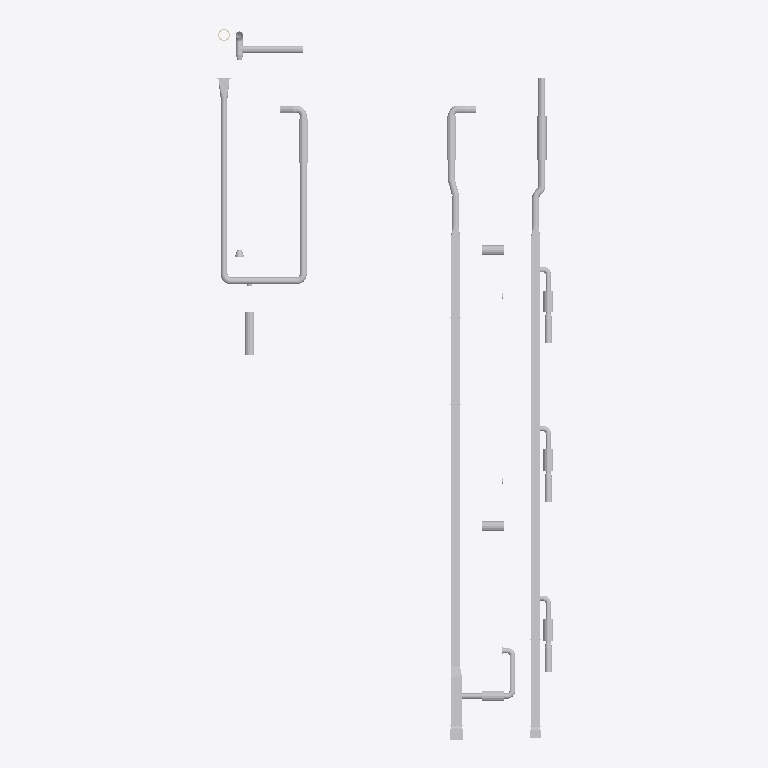
Plan cut of the same IFC building model at storey '1. Obergeschoss' (level 3.20 m, cut at 4.60 m), seen from above with north up, elements coloured by IFC class (only those large enough to see are counted): 77 other elements (light grey), 1 covering (cream). No cut surface shows.
Extent 7.8 m × 16.3 m × 1.3 m (x, y, z). Storeys (2): Erdgeschoss at -0.09 m; 1. Obergeschoss at 3.20 m. Elements (248): 146 IfcDuctFitting, 97 IfcDuctSegment, 4 IfcFan, 1 IfcCovering.

HEADER;
FILE_DESCRIPTION(('ViewDefinition [CoordinationView]'),'2;1');
FILE_NAME('','2023-02-03T12:01:21',(''),('mh-software'),'mh-IfcEngine 2022','mh-Bim 7','');
FILE_SCHEMA(('IFC4'));
ENDSEC;
DATA;
#13=IFCPROJECT('1cm_xFI9TD7AS$sRXiS_gO',#7,'Projekt',$,$,$,$,(#14),#5);
#19=IFCSITE('39GrE7xA52VBrK81ykUooU',#7,'Liegenschaft',$,$,#16,$,$,.ELEMENT.,(0,0,0,0),(0,0,0,0),0.0,$,#15);
#20=IFCBUILDING('2ixdEnJdH87up3ZGWptwR_',#7,'  1',$,$,$,$,$,.ELEMENT.,$,$,$);
#21=IFCBUILDINGSTOREY('0cFpbmyb51mhUISR4CKqDG',#7,'Erdgeschoss',$,$,$,$,$,.ELEMENT.,-90.0);
#22=IFCBUILDINGSTOREY('2qjJ$ko3XEcgNlHIJ3C7mR',#7,'1. Obergeschoss',$,$,$,$,$,.ELEMENT.,3200.0);
#1630=IFCDUCTSEGMENT('2Yiq1Mfv98j95h_MbhL7V1',#7,'Kanal (71)',$,$,$,#1631,$,.RIGIDSEGMENT.);
#14726=IFCDUCTSEGMENT('3g5fRhBSnF6g4ltu9_Pz21',#7,'Kanal (653)',$,$,$,#14727,$,.RIGIDSEGMENT.);
#15852=IFCDUCTSEGMENT('3bO61eu$59kBk5S7XciCr1',#7,'Kanal (675)',$,$,$,#15853,$,.RIGIDSEGMENT.);
#1476=IFCDUCTSEGMENT('2xiH878mz4fgXFoVZb0Au1',#7,'Kanal (38)',$,$,$,#1477,$,.RIGIDSEGMENT.);
#22578=IFCDUCTSEGMENT('1tmYq8eiv4o9XjNHeCJAN1',#7,'Kanal (1507)',$,$,$,#22579,$,.RIGIDSEGMENT.);
#27084=IFCDUCTSEGMENT('0Pg7xFJHnBMRjMYRSCJ6t1',#7,'Rohr (1676)',$,$,$,#27085,$,.RIGIDSEGMENT.);
#21100=IFCDUCTSEGMENT('3zua_dVM9FYe3RimIh39o1',#7,'Rohr (1344)',$,$,$,#21101,$,.RIGIDSEGMENT.);
#18743=IFCDUCTFITTING('0gvTRky_H3Kf7TqUDFa3T1',#7,'Komponente rund (767)',$,$,$,#18744,$,.USERDEFINED.);
#2633=IFCDUCTFITTING('2HKxaWHCHFABOg_6V7NiM1',#7,'Komponente rund (87)',$,$,$,#2634,$,.USERDEFINED.);
#11345=IFCDUCTFITTING('1TAtbINQn62xYPV9A$viC1',#7,'Komponente rund (507)',$,$,$,#11346,$,.USERDEFINED.);
#32646=IFCDUCTFITTING('1Y83csH$HAkgzMDHvoN8e1',#7,'Komponente rund (1930)',$,$,$,#32647,$,.USERDEFINED.);
#26216=IFCDUCTSEGMENT('2XmaMYBev38xQt9vpqC521',#7,'Rohr (1665)',$,$,$,#26217,$,.RIGIDSEGMENT.);
#22448=IFCDUCTSEGMENT('135Cidvdz4PPQAzWfo5w91',#7,'Kanal (1505)',$,$,$,#22449,$,.RIGIDSEGMENT.);
#17196=IFCDUCTSEGMENT('1CpSfNhnXCEONsEuJO9ty1',#7,'Kanal (713)',$,$,$,#17197,$,.RIGIDSEGMENT.);
#22344=IFCDUCTSEGMENT('3v9S1kQX90Hwb4AM$NsK$1',#7,'Rohr (1431)',$,$,$,#22345,$,.RIGIDSEGMENT.);
#11053=IFCDUCTFITTING('24lbe81oX8B8wvmJdDW$k1',#7,'Komponente rund (230)',$,$,$,#11054,$,.USERDEFINED.);
#13046=IFCDUCTFITTING('0ZSJhaBaD7JBM2uPxNIiP1',#7,'Komponente rund (618)',$,$,$,#13047,$,.USERDEFINED.);
#15298=IFCDUCTFITTING('1QEVQixyXBz8dGBux5YnN1',#7,'Komponente rund (664)',$,$,$,#15299,$,.USERDEFINED.);
#15528=IFCDUCTFITTING('3y899DmPL1UuJJSk1Bsun1',#7,'Komponente rund (668)',$,$,$,#15529,$,.USERDEFINED.);
#16977=IFCDUCTFITTING('3396CQ3Cn9mg0$mbfS9yw1',#7,'Komponente rund (706)',$,$,$,#16978,$,.USERDEFINED.);
#16747=IFCDUCTFITTING('0DlN$heOf4jw1KRjFt9691',#7,'Komponente rund (702)',$,$,$,#16748,$,.USERDEFINED.);
#12620=IFCDUCTSEGMENT('2aYAH6naXAmfwO1QOYj5m1',#7,'Kanal (611)',$,$,$,#12621,$,.RIGIDSEGMENT.);
#1832=IFCDUCTSEGMENT('0ijAQLe2f9Nvaf0dGQJ2q1',#7,'Rohr (83)',$,$,$,#1833,$,.RIGIDSEGMENT.);
#10252=IFCDUCTSEGMENT('2aS2SvMkfCa9bcykggTKL1',#7,'Rohr (200)',$,$,$,#10253,$,.RIGIDSEGMENT.);
#26899=IFCDUCTFITTING('1yCQf1TDfDUesmUtGx7ch1',#7,'Kanal-Rohrübergang, symmetrisch (1675)',$,$,$,#26900,$,.TRANSITION.);
#13423=IFCDUCTSEGMENT('0ePzlfeBT4XPPZacxc1FT1',#7,'Rohr (620)',$,$,$,#13424,$,.RIGIDSEGMENT.);
#19322=IFCDUCTSEGMENT('3PK5lWE_n0gBZ_c5ZnHEz1',#7,'Rohr (781)',$,$,$,#19323,$,.RIGIDSEGMENT.);
#19913=IFCDUCTSEGMENT('0Wz2xQJxX5URYoOaMxGFz1',#7,'Kanal (873)',$,$,$,#19914,$,.RIGIDSEGMENT.);
#7407=IFCDUCTFITTING('24wm4zjh1B7x4vGd8RQx71',#7,'Kanal-Übergang, asymmetrisch (173)',$,$,$,#7408,$,.TRANSITION.);
#14007=IFCDUCTSEGMENT('3Z41LPoNHAVwP454Nf0xm1',#7,'Rohr (644)',$,$,$,#14008,$,.RIGIDSEGMENT.);
#15976=IFCDUCTSEGMENT('0PcpISBj18VRQFJ5eL2PK1',#7,'Rohr (678)',$,$,$,#15977,$,.RIGIDSEGMENT.);
#17320=IFCDUCTSEGMENT('2oBimFli123gcEcWpRgjE1',#7,'Rohr (716)',$,$,$,#17321,$,.RIGIDSEGMENT.);
#19763=IFCDUCTSEGMENT('3eXgUVAyX6pvLNPtCo5Zw1',#7,'Rohr (787)',$,$,$,#19764,$,.RIGIDSEGMENT.);
#17940=IFCDUCTSEGMENT('1FneOXyxfCzvocqE3GjZb1',#7,'Rohr (734)',$,$,$,#17941,$,.RIGIDSEGMENT.);
#12132=IFCDUCTFITTING('1VngJ43mP91gYjki_M6Vq1',#7,'Rohr-Etage (546)',$,$,$,#12133,$,.BEND.);
#31544=IFCDUCTSEGMENT('3Gj4toLIbF0v5yVbndZPS1',#7,'Rohr (1855)',$,$,$,#31545,$,.RIGIDSEGMENT.);
#2032=IFCDUCTFITTING('2wBs4o3An82eOaDz_hWu01',#7,'Komponente rund (85)',$,$,$,#2033,$,.USERDEFINED.);
#11299=IFCDUCTFITTING('3eUoE1KHvF09_S_xnOJI91',#7,'Komponente rund (505)',$,$,$,#11300,$,.USERDEFINED.);
#9813=IFCDUCTSEGMENT('2rk6LbHYf2lxUMUZQvcG$1',#7,'Flexrohr/-kanal (180)',$,$,$,#9814,$,.RIGIDSEGMENT.);
#18140=IFCDUCTFITTING('15pbLXpmTCzwIndk9j2LU1',#7,'Komponente rund (765)',$,$,$,#18141,$,.USERDEFINED.);
#18319=IFCDUCTSEGMENT('1wJgIVOH19pABYFenRLdN1',#7,'Rohr (766)',$,$,$,#18320,$,.RIGIDSEGMENT.);
#28833=IFCDUCTFITTING('1E9Dl6S1D0KAsRlQGtBPn1',#7,'T-Sattelstück asymmetrisch mit Reduzierung rund (1822)',$,$,$,#28834,$,.JUNCTION.);
#20031=IFCFAN('2FoqWaMILA9vDzhzda3hA1',#7,'Ventilator, eckig (1302)',$,$,$,#20032,$,.CENTRIFUGALRADIAL.);
#3725=IFCDUCTFITTING('3FZqAkc4f3SOpZZ9VUJCH1',#7,'Kanal-Rohrübergang, symmetrisch (97)',$,$,$,#3726,$,.TRANSITION.);
#10067=IFCDUCTFITTING('1VBfvZT3HEThymJure$vr1',#7,'Kanal-Rohrübergang, symmetrisch (199)',$,$,$,#10068,$,.TRANSITION.);
#28505=IFCDUCTSEGMENT('3dD1H_aHv5N8BQAmzM7Dv1',#7,'Rohr (1820)',$,$,$,#28506,$,.RIGIDSEGMENT.);
#12339=IFCDUCTFITTING('205ZKZEuvD6gBJpn26yMn1',#7,'Komponente rund (606)',$,$,$,#12340,$,.USERDEFINED.);
#34092=IFCDUCTFITTING('3XJ5MrRKr10x7irbnAsty1',#7,'Bogen (1960)',$,$,$,#34093,$,.BEND.);
#27353=IFCDUCTFITTING('3N54BFI1PDZRSMpxM_6Yx1',#7,'Bogen (1757)',$,$,$,#27354,$,.BEND.);
#34461=IFCDUCTFITTING('3lSWruGWH8o9wEDeKzxGI1',#7,'Bogen (1962)',$,$,$,#34462,$,.BEND.);
#24587=IFCDUCTFITTING('0HQppa9aL8JOelkHCVK6u1',#7,'Bogen (1532)',$,$,$,#24588,$,.BEND.);
#34404=IFCDUCTFITTING('3yUi08xmL5U8LyuTRur8l1',#7,'T-Sattelstück asymmetrisch mit Reduzierung rund (1961)',$,$,$,#34405,$,.JUNCTION.);
#16701=IFCDUCTFITTING('3zZKoo0nfFLOInAyiTvFa1',#7,'Komponente rund (700)',$,$,$,#16702,$,.USERDEFINED.);
#28321=IFCDUCTFITTING('3glYc0ySHBoe6c9oxnbq_1',#7,'Bogen (1812)',$,$,$,#28322,$,.BEND.);
#10652=IFCDUCTFITTING('3bUf1EcF5ETeuoocQZHUI1',#7,'Komponente rund (228)',$,$,$,#10653,$,.USERDEFINED.);
#15252=IFCDUCTFITTING('1iX$IFa558mBPvRCWLRqY1',#7,'Komponente rund (662)',$,$,$,#15253,$,.USERDEFINED.);
#14495=IFCDUCTSEGMENT('0UojaGlbj6VRnwOxPdTvk1',#7,'Rohr (648)',$,$,$,#14496,$,.RIGIDSEGMENT.);
#16148=IFCDUCTSEGMENT('3KoLM1rJn6tP_7FtrXoqX1',#7,'Rohr (680)',$,$,$,#16149,$,.RIGIDSEGMENT.);
#17492=IFCDUCTSEGMENT('3Bla2hppz2CPNKvepRAAQ1',#7,'Rohr (718)',$,$,$,#17493,$,.RIGIDSEGMENT.);
#25073=IFCDUCTFITTING('1GbrwI$WjCeAZDvCN4qLR4',#7,'Bogenübergang, symmetrisch eckig (1533) (Rahmen)',$,$,$,#25074,$,.CONNECTOR.);
#20130=IFCFAN('0q$s_0OZH9_QYh_js92Xe1',#7,'Ventilator, eckig (1304)',$,$,$,#20131,$,.CENTRIFUGALRADIAL.);
#30337=IFCDUCTFITTING('2U7fqUWrz4ahOyzvDGzbY1',#7,'Bogen (1835)',$,$,$,#30338,$,.BEND.);
#37084=IFCDUCTFITTING('1XcJaewKbCuBkGcyG63_H1',#7,'Bogen (2002)',$,$,$,#37085,$,.BEND.);
#37137=IFCDUCTFITTING('0OBgb22HzBvuxCuHtmfbh1',#7,'Bogen (2005)',$,$,$,#37138,$,.BEND.);
#37190=IFCDUCTFITTING('0CdpL3KVj7zOXa9wCm2u41',#7,'Bogen (2007)',$,$,$,#37191,$,.BEND.);
#30284=IFCDUCTFITTING('2nc6MV1qP5ZAYqliEzORR1',#7,'Bogen (1834)',$,$,$,#30285,$,.BEND.);
#396=IFCDUCTSEGMENT('2TznISu_vA9w6drAnRVuj1',#7,'Rohr (17)',$,$,$,#397,$,.RIGIDSEGMENT.);
#2209=IFCDUCTSEGMENT('2DWyAyt2L6iRw6lsQZsGm1',#7,'Rohr (86)',$,$,$,#2210,$,.RIGIDSEGMENT.);
#21300=IFCDUCTFITTING('18$_clb2rAmPAxFdqOJxG1',#7,'Reduzierung, asymmetrisch, rund (1391)',$,$,$,#21301,$,.TRANSITION.);
#38707=IFCDUCTFITTING('2NJ_yfJ15AmxMTTTSX0K11',#7,'Bogen (2014)',$,$,$,#38708,$,.BEND.);
#38652=IFCDUCTFITTING('3LCy03WK1DbhPg_AJbKqV1',#7,'Bogen (2012)',$,$,$,#38653,$,.BEND.);
#13823=IFCDUCTFITTING('3uBzErUlD7QfoNLXET$X81',#7,'Reduzierung, asymmetrisch, rund (643)',$,$,$,#13824,$,.TRANSITION.);
#25855=IFCCOVERING('0tKVlQ8jf7hAU6Iews2dO2',#7,'Rohr (1603) (Dämmung)',$,$,$,#25856,$,.INSULATION.);
#7595=IFCDUCTSEGMENT('0kUchTqxf2vOyajVVMYIq1',#7,'Rohr (178)',$,$,$,#7596,$,.RIGIDSEGMENT.);
#37676=IFCDUCTFITTING('27pUfNe7jDvuCaqChjsu14',#7,'Bogenübergang, symmetrisch eckig (2010) (Rahmen)',$,$,$,#37677,$,.CONNECTOR.);
#25077=IFCDUCTFITTING('1GbrwI$WjCeAZDvCN4qLR1',#7,'Bogenübergang, symmetrisch eckig (1533)',$,$,$,#25078,$,.BEND.);
#15923=IFCDUCTFITTING('1sVu5ZBtDCWBZUnQd0O8c1',#7,'Reduzierung, asymmetrisch, rund (677)',$,$,$,#15924,$,.TRANSITION.);
#17267=IFCDUCTFITTING('341SifXrbCiwHgFmvrctf1',#7,'Reduzierung, asymmetrisch, rund (715)',$,$,$,#17268,$,.TRANSITION.);
ENDSEC;
